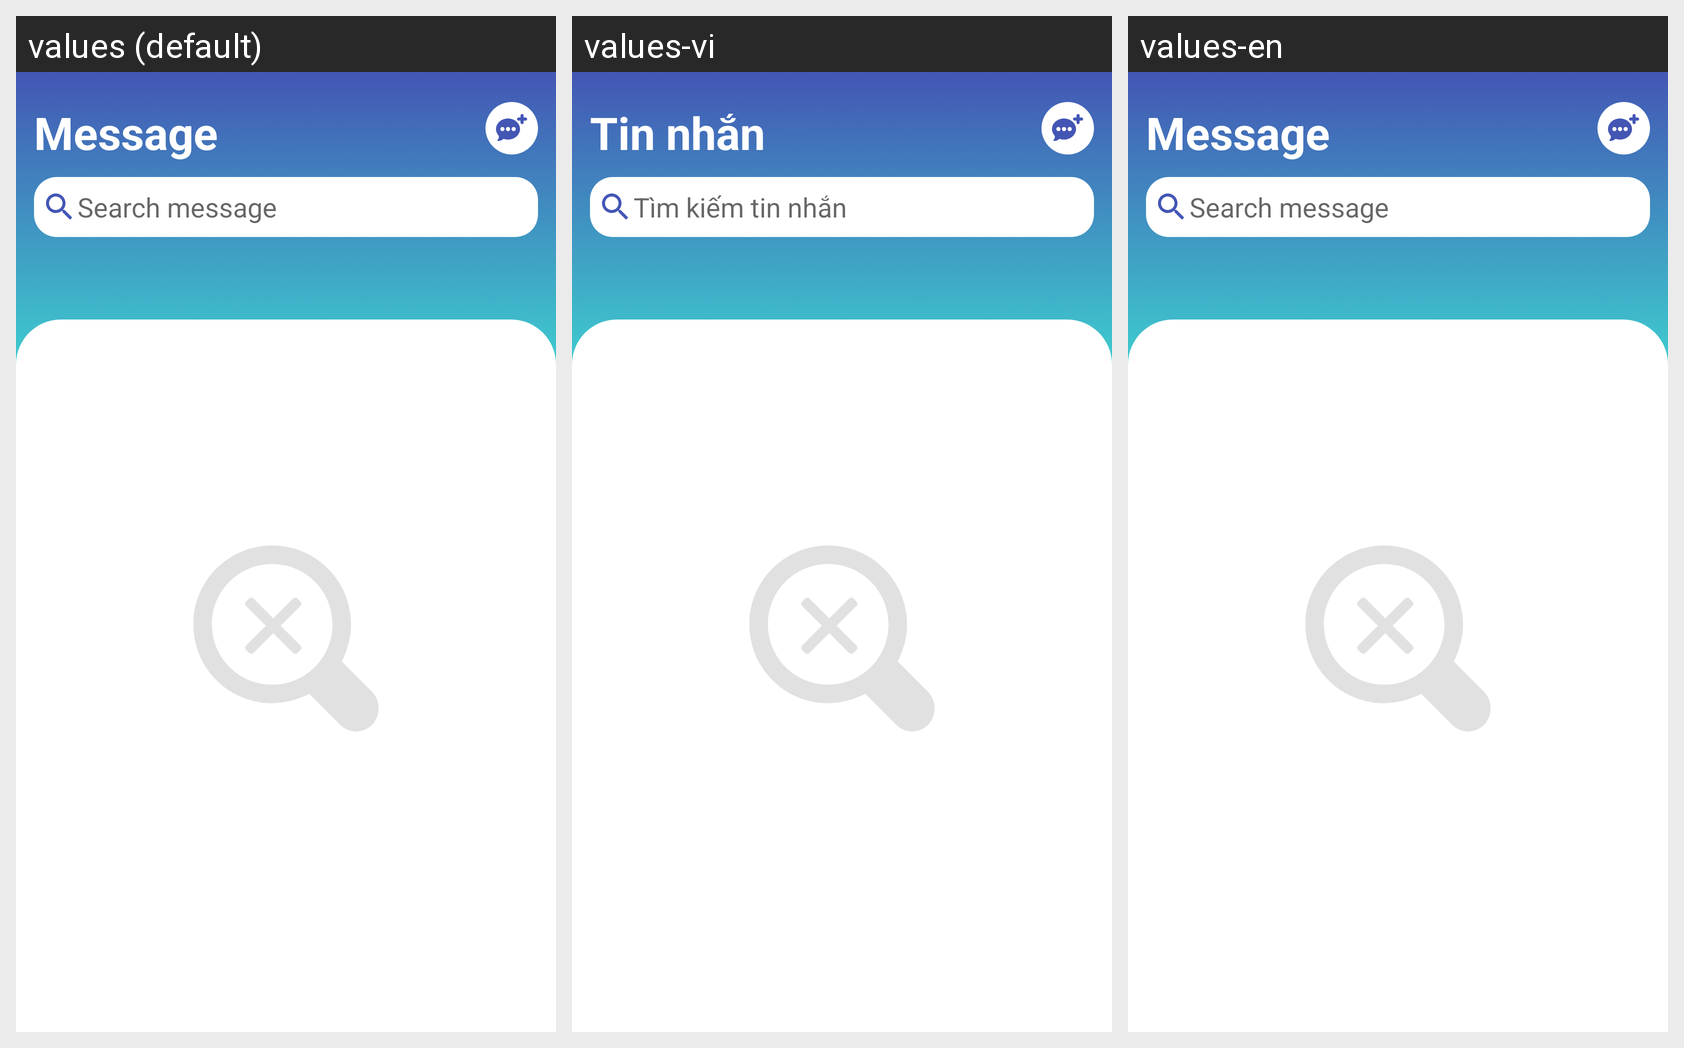

For this localized Android screen grid, give each drawn string resource with its value in every locale shown.
Android screen res/layout/fragment_messagee.xml rendered under 3 locales, left to right: values (default), values-vi, values-en. Device: Nexus 5 (rendered at 1080×1920; each locale shown at half size, 540×960, under a caption strip naming it); theme Theme.MvvmFirst.
Strings drawn on this screen, with the default value and each locale's value (text and hints the layout hard-codes, and strings that could not be matched under every locale, appear in the picture but are not listed):

txt_search_message
  values: Search message
  values-vi: Tìm kiếm tin nhắn
  values-en: Search message

txt_message
  values: Message
  values-vi: Tin nhắn
  values-en: Message
